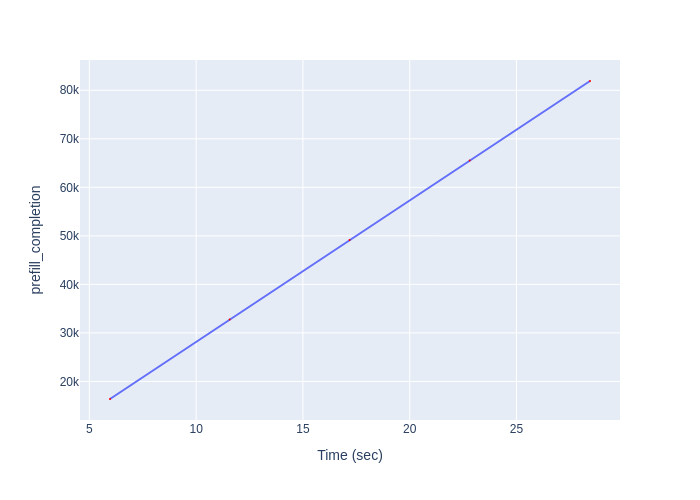

The data file committed next to this chart (first rows):
Time (sec), prefill_completion
5.967, 16383
11.57, 32766
17.18, 49149
22.81, 65532
28.44, 81915
